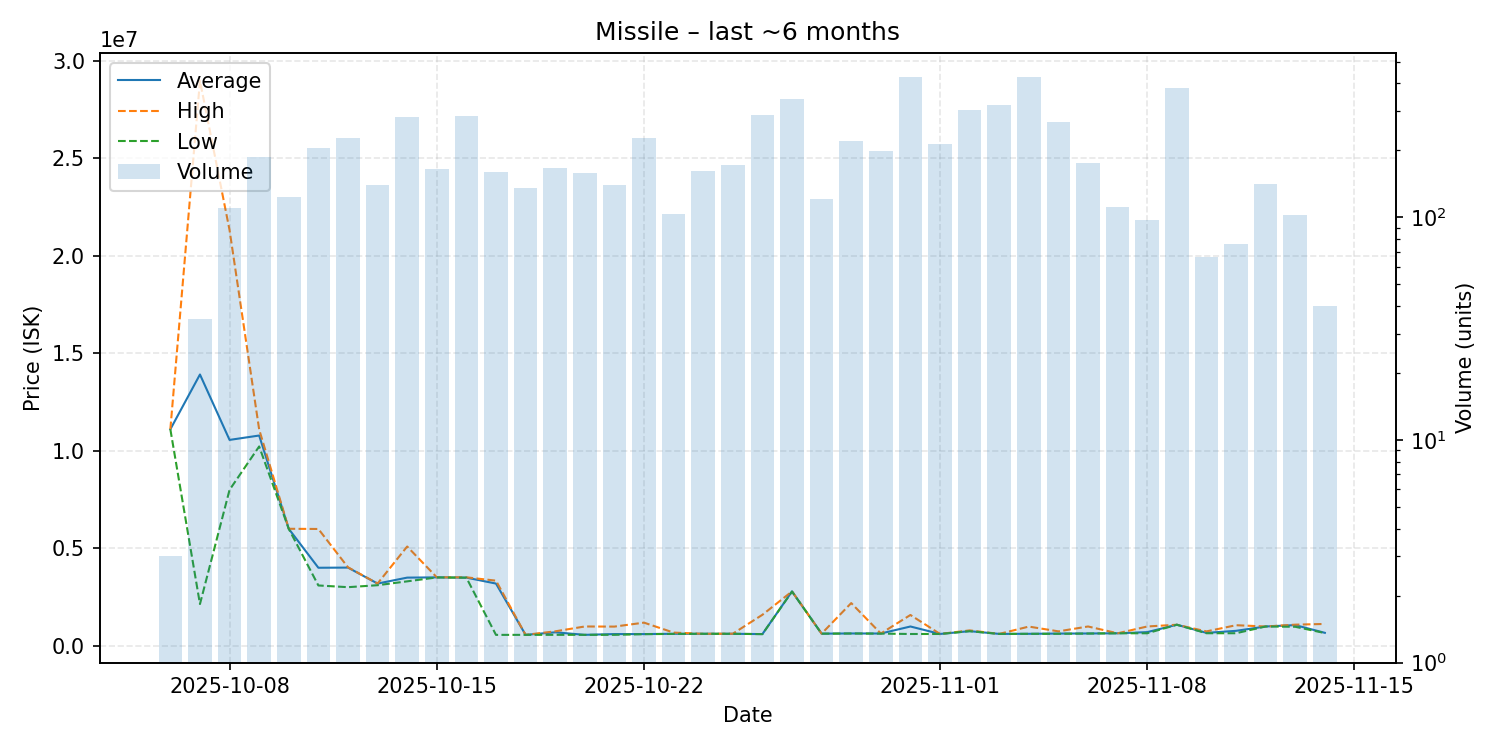

Values plotted in this chart, from the file beside it:
date, average, highest, lowest, order_count, volume
2025-10-06, 11110000, 11110000, 11110000, 1, 3
2025-10-07, 13918943, 28980000, 2150000, 15, 35
2025-10-08, 10565000, 21320000, 8006000, 48, 110
2025-10-09, 10790000, 11100000, 10230000, 72, 187
2025-10-10, 6006000, 6009000, 6005000, 48, 123
2025-10-11, 4011000, 5999000, 3103000, 73, 205
2025-10-12, 4019000, 4035000, 3015000, 83, 226
2025-10-13, 3201000, 3202000, 3116000, 46, 140
2025-10-14, 3505000, 5100000, 3314000, 87, 282
2025-10-15, 3518000, 3522000, 3515000, 58, 165
2025-10-16, 3504000, 3520000, 3501000, 90, 284
2025-10-17, 3200000, 3350000, 570000, 60, 160
2025-10-18, 571100, 571100, 571100, 49, 136
2025-10-19, 701100, 751000, 572000, 66, 167
2025-10-20, 572300, 1000000, 572100, 43, 158
2025-10-21, 611000, 994000, 572300, 46, 140
2025-10-22, 611000, 1197000, 606300, 75, 226
2025-10-23, 625100, 686500, 620000, 38, 103
2025-10-24, 625400, 625400, 625400, 49, 161
2025-10-25, 625400, 630000, 625300, 62, 172
2025-10-26, 610000, 1600000, 608300, 73, 287
2025-10-27, 2799000, 2799000, 2790000, 65, 339
2025-10-28, 633100, 633800, 631500, 34, 121
2025-10-29, 642200, 2200000, 640900, 51, 220
2025-10-30, 639100, 640000, 635200, 68, 198
2025-10-31, 999900, 1590000, 615000, 99, 427
2025-11-01, 616800, 617200, 616500, 72, 214
2025-11-02, 761100, 800000, 760000, 98, 303
2025-11-03, 620000, 620000, 620000, 95, 321
2025-11-04, 624500, 995200, 623700, 112, 425
2025-11-05, 637100, 750000, 625200, 60, 268
2025-11-06, 640800, 999900, 638400, 42, 175
2025-11-07, 651600, 651600, 651400, 30, 111
2025-11-08, 711375, 1000000, 652200, 33, 97
2025-11-09, 1090000, 1090000, 1090000, 39, 379
2025-11-10, 673503, 748500, 654300, 21, 66
2025-11-11, 776771, 1065000, 654300, 20, 76
2025-11-12, 1000000, 1000000, 1000000, 16, 141
2025-11-13, 1070000, 1094000, 985000, 20, 102
2025-11-14, 674330, 1130000, 662700, 13, 40
